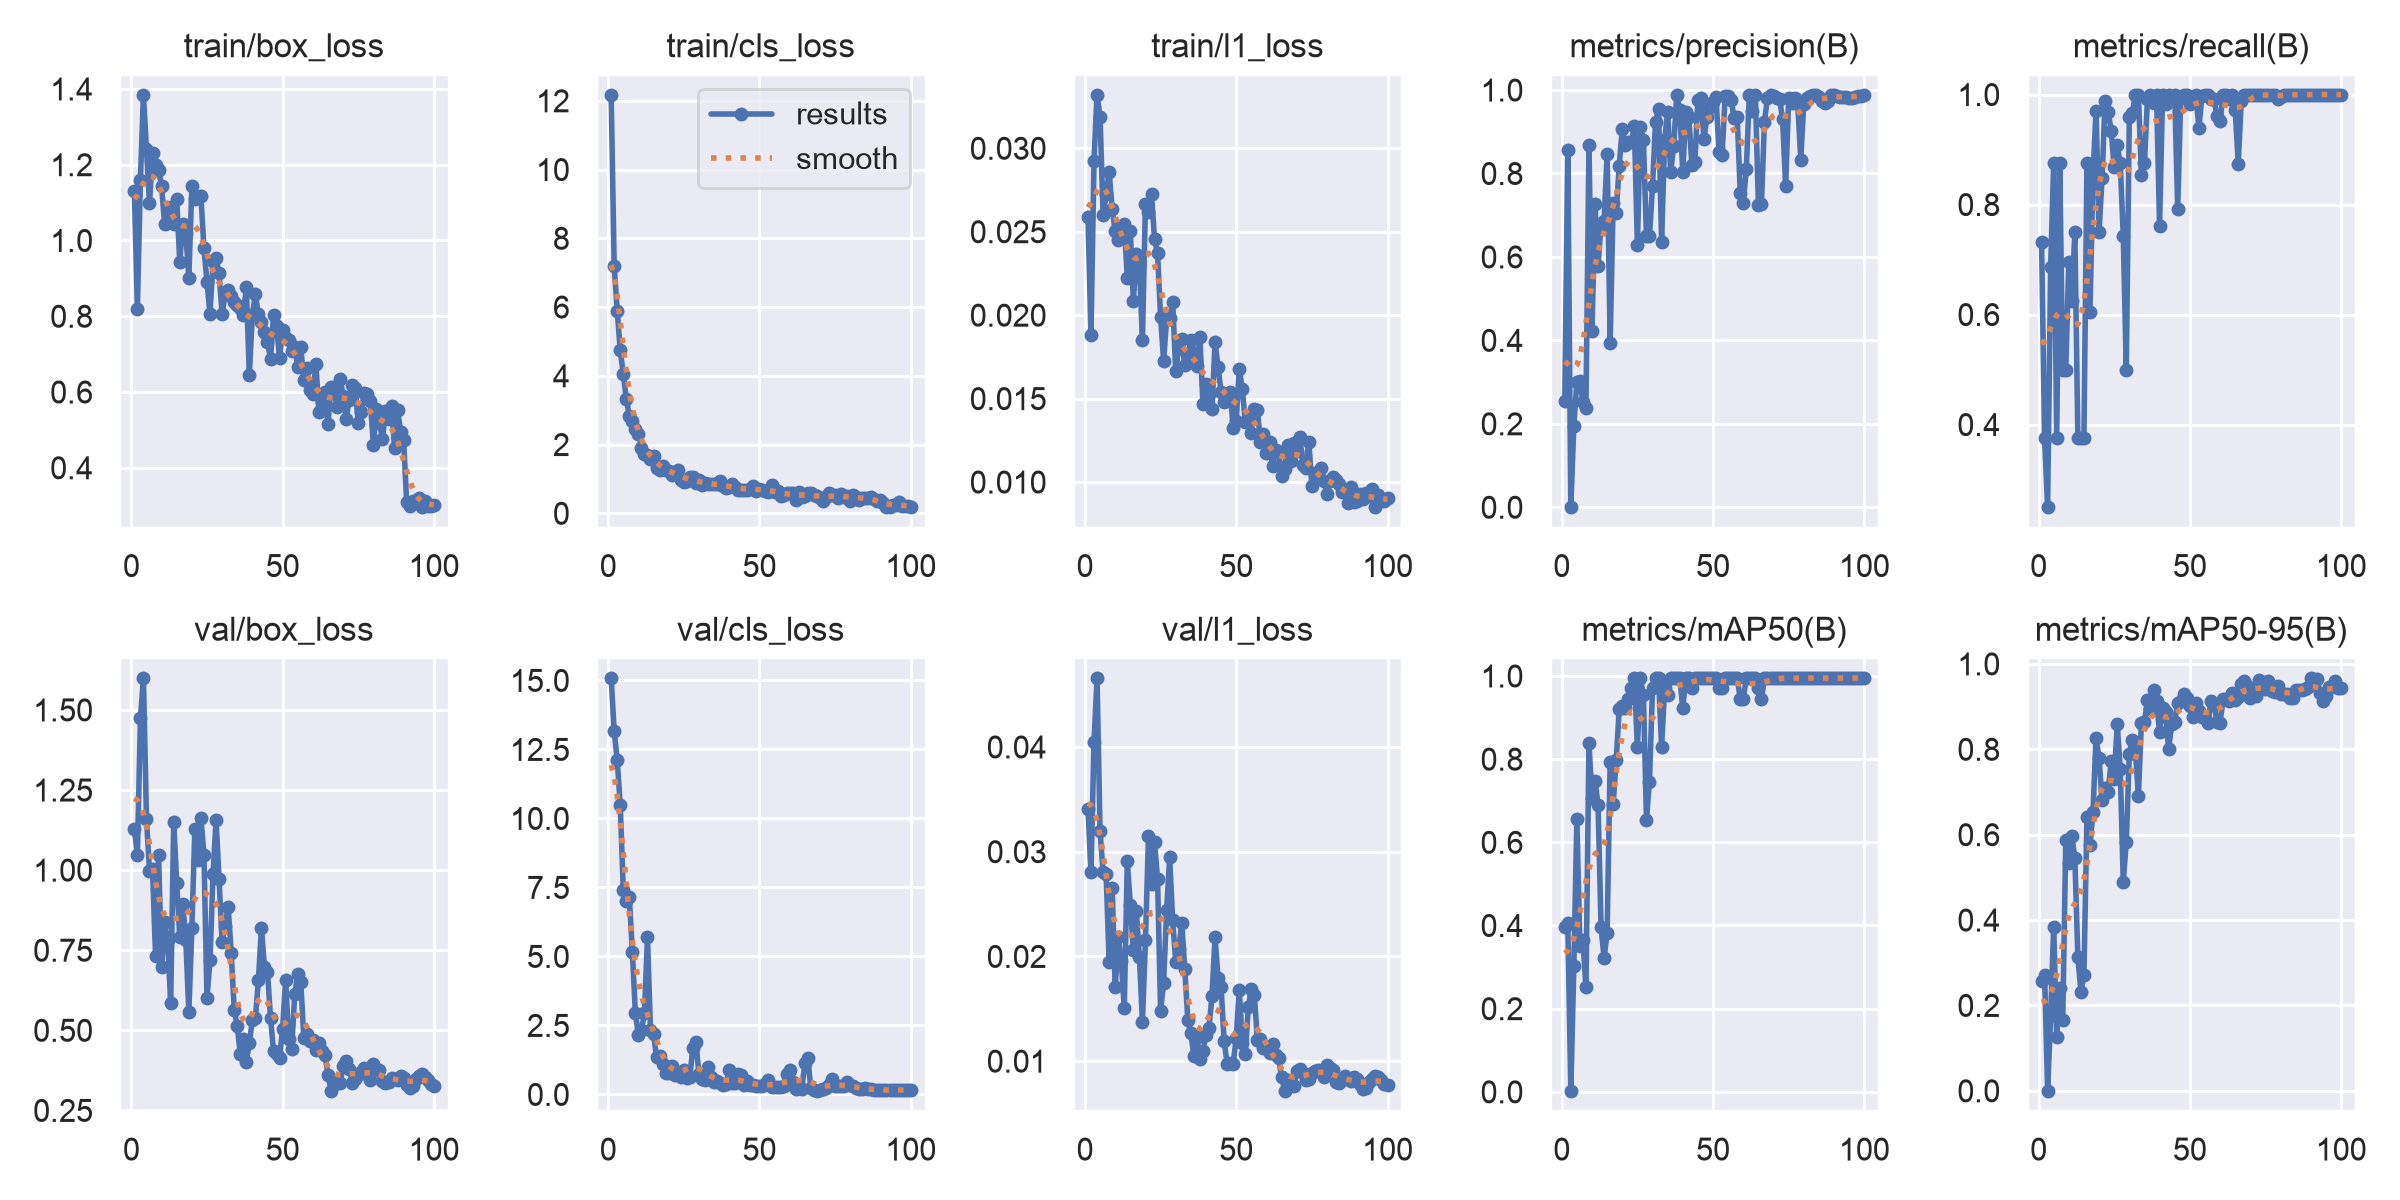

The table this chart was drawn from, first rows:
epoch, time, train/box_loss, train/cls_loss, train/l1_loss, metrics/precision(B), metrics/recall(B), metrics/mAP50(B), metrics/mAP50-95(B), val/box_loss, val/cls_loss, val/l1_loss, lr/pg0, lr/pg1, lr/pg2
1, 56.05, 1.129, 12.18, 0.02587, 0.2551, 0.7321, 0.3967, 0.2584, 1.128, 15.09, 0.03408, 0.0005052, 0.0005052, 0.0005052
2, 110, 0.8203, 7.192, 0.01883, 0.8568, 0.375, 0.4055, 0.272, 1.046, 13.16, 0.02804, 0.00105, 0.00105, 0.00105
3, 155.5, 1.161, 5.898, 0.02925, 0.00043, 0.25, 0.00305, 0.0006, 1.475, 12.12, 0.0405, 0.001584, 0.001584, 0.001584
4, 201.3, 1.385, 4.743, 0.03322, 0.1958, 0.6857, 0.3018, 0.1747, 1.6, 10.49, 0.04658, 0.001617, 0.001617, 0.001617
5, 246.8, 1.24, 4.053, 0.03186, 0.3003, 0.875, 0.6549, 0.3839, 1.161, 7.403, 0.03195, 0.001601, 0.001601, 0.001601
6, 294.3, 1.099, 3.336, 0.02601, 0.3018, 0.375, 0.3518, 0.1272, 0.9969, 7.022, 0.02805, 0.001584, 0.001584, 0.001584
7, 346.4, 1.231, 2.828, 0.02725, 0.2528, 0.875, 0.3649, 0.2409, 1.003, 7.144, 0.02791, 0.001568, 0.001568, 0.001568
8, 393.7, 1.2, 2.681, 0.02857, 0.2387, 0.5, 0.2515, 0.1656, 0.7328, 5.17, 0.01948, 0.001551, 0.001551, 0.001551
9, 440.2, 1.186, 2.467, 0.02634, 0.8677, 0.5, 0.8387, 0.5866, 1.046, 2.945, 0.02651, 0.001535, 0.001535, 0.001535
10, 486.6, 1.143, 2.319, 0.02503, 0.4227, 0.6947, 0.7056, 0.5344, 0.697, 2.14, 0.01706, 0.001518, 0.001518, 0.001518
11, 535.2, 1.043, 1.914, 0.02449, 0.7269, 0.6242, 0.7474, 0.5977, 0.8373, 2.321, 0.02188, 0.001502, 0.001502, 0.001502
12, 594.6, 1.069, 1.738, 0.02526, 0.579, 0.75, 0.6901, 0.5448, 0.7811, 2.932, 0.01959, 0.001485, 0.001485, 0.001485
13, 653.7, 1.087, 1.704, 0.02545, 0.6773, 0.375, 0.3962, 0.3132, 0.5853, 5.697, 0.01504, 0.001469, 0.001469, 0.001469
14, 712.9, 1.043, 1.589, 0.02223, 0.6868, 0.375, 0.3208, 0.2325, 1.151, 2.347, 0.02909, 0.001452, 0.001452, 0.001452
15, 771.6, 1.109, 1.658, 0.02502, 0.8461, 0.375, 0.3831, 0.2703, 0.9604, 2.197, 0.02487, 0.001436, 0.001436, 0.001436
16, 829.8, 0.9431, 1.31, 0.02087, 0.3947, 0.875, 0.7931, 0.6415, 0.791, 1.351, 0.02063, 0.001419, 0.001419, 0.001419
17, 888.5, 1.044, 1.271, 0.02366, 0.7285, 0.6047, 0.692, 0.5769, 0.8947, 1.383, 0.02429, 0.001403, 0.001403, 0.001403
18, 947.5, 1.019, 1.368, 0.023, 0.7057, 0.853, 0.7977, 0.6532, 0.7832, 1.119, 0.01995, 0.001386, 0.001386, 0.001386
19, 1006, 0.902, 1.248, 0.01849, 0.8189, 0.9709, 0.92, 0.8265, 0.5566, 0.7912, 0.01374, 0.00137, 0.00137, 0.00137
20, 1064, 1.143, 1.22, 0.02667, 0.9076, 0.75, 0.9283, 0.7789, 0.8181, 0.7809, 0.02154, 0.001353, 0.001353, 0.001353
21, 1122, 1.109, 1.129, 0.02616, 0.8676, 0.8483, 0.9221, 0.6816, 1.129, 1.045, 0.03146, 0.001337, 0.001337, 0.001337
22, 1181, 1.114, 1.208, 0.02727, 0.8761, 0.989, 0.945, 0.7087, 1.032, 0.7059, 0.02688, 0.00132, 0.00132, 0.00132
23, 1240, 1.116, 1.269, 0.02459, 0.8745, 0.969, 0.97, 0.7008, 1.164, 0.7714, 0.03092, 0.001304, 0.001304, 0.001304
24, 1299, 0.9794, 0.9789, 0.02371, 0.9131, 0.9342, 0.995, 0.7718, 1.048, 0.6234, 0.02738, 0.001287, 0.001287, 0.001287
25, 1358, 0.8906, 0.9002, 0.01991, 0.6277, 0.8687, 0.8289, 0.7306, 0.601, 0.8963, 0.01481, 0.001271, 0.001271, 0.001271
26, 1417, 0.8071, 0.9405, 0.01726, 0.9108, 0.9074, 0.995, 0.859, 0.7187, 0.5898, 0.01749, 0.001254, 0.001254, 0.001254
27, 1476, 0.9462, 1.06, 0.01973, 0.8796, 0.875, 0.9533, 0.7547, 0.9875, 0.6264, 0.02442, 0.001238, 0.001238, 0.001238
28, 1535, 0.9531, 1.056, 0.01986, 0.6512, 0.7437, 0.6546, 0.4892, 1.156, 1.686, 0.02945, 0.001221, 0.001221, 0.001221
29, 1595, 0.9136, 0.8941, 0.0208, 0.6491, 0.5, 0.7462, 0.583, 0.9733, 1.912, 0.02344, 0.001205, 0.001205, 0.001205
30, 1655, 0.8054, 0.9795, 0.01665, 0.769, 0.9596, 0.97, 0.7897, 0.7745, 0.7508, 0.0195, 0.001188, 0.001188, 0.001188
31, 1714, 0.8592, 0.8185, 0.01806, 0.9233, 0.9671, 0.995, 0.8223, 0.827, 0.5568, 0.0207, 0.001172, 0.001172, 0.001172
32, 1773, 0.8682, 0.8747, 0.01859, 0.9538, 1, 0.995, 0.7976, 0.8854, 0.5141, 0.02321, 0.001155, 0.001155, 0.001155
33, 1835, 0.8524, 0.8396, 0.017, 0.6354, 1, 0.8292, 0.6911, 0.7429, 1.007, 0.01879, 0.001139, 0.001139, 0.001139
34, 1894, 0.838, 0.8609, 0.01756, 0.8796, 0.8545, 0.97, 0.8626, 0.5647, 0.6381, 0.01396, 0.001122, 0.001122, 0.001122
35, 1953, 0.8306, 0.8549, 0.01853, 0.9472, 0.875, 0.9533, 0.8648, 0.5132, 0.4511, 0.01264, 0.001106, 0.001106, 0.001106
36, 2013, 0.8225, 0.8456, 0.01775, 0.803, 0.9912, 0.995, 0.915, 0.427, 0.5024, 0.01052, 0.001089, 0.001089, 0.001089
37, 2072, 0.8025, 0.9386, 0.01698, 0.8658, 1, 0.995, 0.8944, 0.4725, 0.4299, 0.01232, 0.001073, 0.001073, 0.001073
38, 2131, 0.8765, 0.7807, 0.01867, 0.9883, 0.9854, 0.995, 0.9393, 0.4022, 0.3443, 0.01019, 0.001056, 0.001056, 0.001056
39, 2190, 0.6453, 0.7249, 0.01467, 0.952, 1, 0.995, 0.9139, 0.4614, 0.3617, 0.01094, 0.00104, 0.00104, 0.00104
40, 2249, 0.804, 0.7621, 0.0159, 0.8037, 0.7618, 0.9221, 0.8396, 0.5309, 0.8983, 0.01248, 0.001023, 0.001023, 0.001023
41, 2308, 0.8583, 0.8531, 0.01529, 0.947, 1, 0.995, 0.8964, 0.5376, 0.4009, 0.01316, 0.001007, 0.001007, 0.001007
42, 2367, 0.8049, 0.7539, 0.01437, 0.9345, 0.9833, 0.995, 0.887, 0.6573, 0.4246, 0.01626, 0.0009904, 0.0009904, 0.0009904
43, 2427, 0.7845, 0.6914, 0.01837, 0.8207, 1, 0.97, 0.7996, 0.8197, 0.7546, 0.02185, 0.0009739, 0.0009739, 0.0009739
44, 2486, 0.7596, 0.6913, 0.01688, 0.8277, 0.991, 0.995, 0.8588, 0.6974, 0.6898, 0.01796, 0.0009574, 0.0009574, 0.0009574
45, 2545, 0.7331, 0.6782, 0.01542, 0.9767, 1, 0.995, 0.8635, 0.6834, 0.3233, 0.01709, 0.0009409, 0.0009409, 0.0009409
46, 2604, 0.687, 0.6637, 0.01481, 0.9821, 0.7918, 0.995, 0.9094, 0.5383, 0.4939, 0.01191, 0.0009244, 0.0009244, 0.0009244
47, 2665, 0.8021, 0.7113, 0.01503, 0.8833, 0.994, 0.995, 0.9128, 0.4353, 0.3244, 0.00976, 0.0009078, 0.0009078, 0.0009078
48, 2727, 0.7739, 0.7959, 0.01541, 0.9359, 1, 0.995, 0.9302, 0.4246, 0.3564, 0.00986, 0.0008913, 0.0008913, 0.0008913
49, 2786, 0.6896, 0.6516, 0.01323, 0.9606, 1, 0.995, 0.92, 0.414, 0.3115, 0.00975, 0.0008748, 0.0008748, 0.0008748
50, 2846, 0.763, 0.7135, 0.01364, 0.9723, 0.9828, 0.995, 0.9012, 0.5056, 0.3106, 0.01224, 0.0008583, 0.0008583, 0.0008583
51, 2898, 0.742, 0.6658, 0.01679, 0.9829, 0.99, 0.995, 0.8745, 0.6583, 0.315, 0.01684, 0.0008418, 0.0008418, 0.0008418
52, 2945, 0.7379, 0.644, 0.0156, 0.8505, 1, 0.97, 0.9077, 0.4715, 0.3885, 0.01176, 0.0008253, 0.0008253, 0.0008253
53, 2996, 0.7094, 0.6096, 0.0136, 0.8433, 0.9386, 0.97, 0.8895, 0.4417, 0.5177, 0.01065, 0.0008088, 0.0008088, 0.0008088
54, 3044, 0.7176, 0.8342, 0.01385, 0.9865, 0.9968, 0.995, 0.8746, 0.6131, 0.2617, 0.01517, 0.0007923, 0.0007923, 0.0007923
55, 3091, 0.6671, 0.6258, 0.01296, 0.9868, 1, 0.995, 0.8736, 0.6756, 0.2579, 0.01688, 0.0007758, 0.0007758, 0.0007758
56, 3139, 0.7189, 0.6482, 0.01439, 0.9764, 1, 0.995, 0.8623, 0.6509, 0.2694, 0.01629, 0.0007593, 0.0007593, 0.0007593
57, 3187, 0.6305, 0.4959, 0.01433, 0.9321, 0.9916, 0.995, 0.913, 0.4769, 0.284, 0.01198, 0.0007428, 0.0007428, 0.0007428
58, 3235, 0.664, 0.533, 0.01239, 0.936, 0.9911, 0.995, 0.9044, 0.488, 0.2976, 0.01209, 0.0007263, 0.0007263, 0.0007263
59, 3282, 0.6046, 0.5795, 0.01285, 0.7534, 0.9611, 0.945, 0.8639, 0.4681, 0.7557, 0.01123, 0.0007098, 0.0007098, 0.0007098
60, 3331, 0.595, 0.5826, 0.01174, 0.7298, 0.9523, 0.945, 0.8627, 0.47, 0.8838, 0.01139, 0.0006933, 0.0006933, 0.0006933
... 40 more rows
